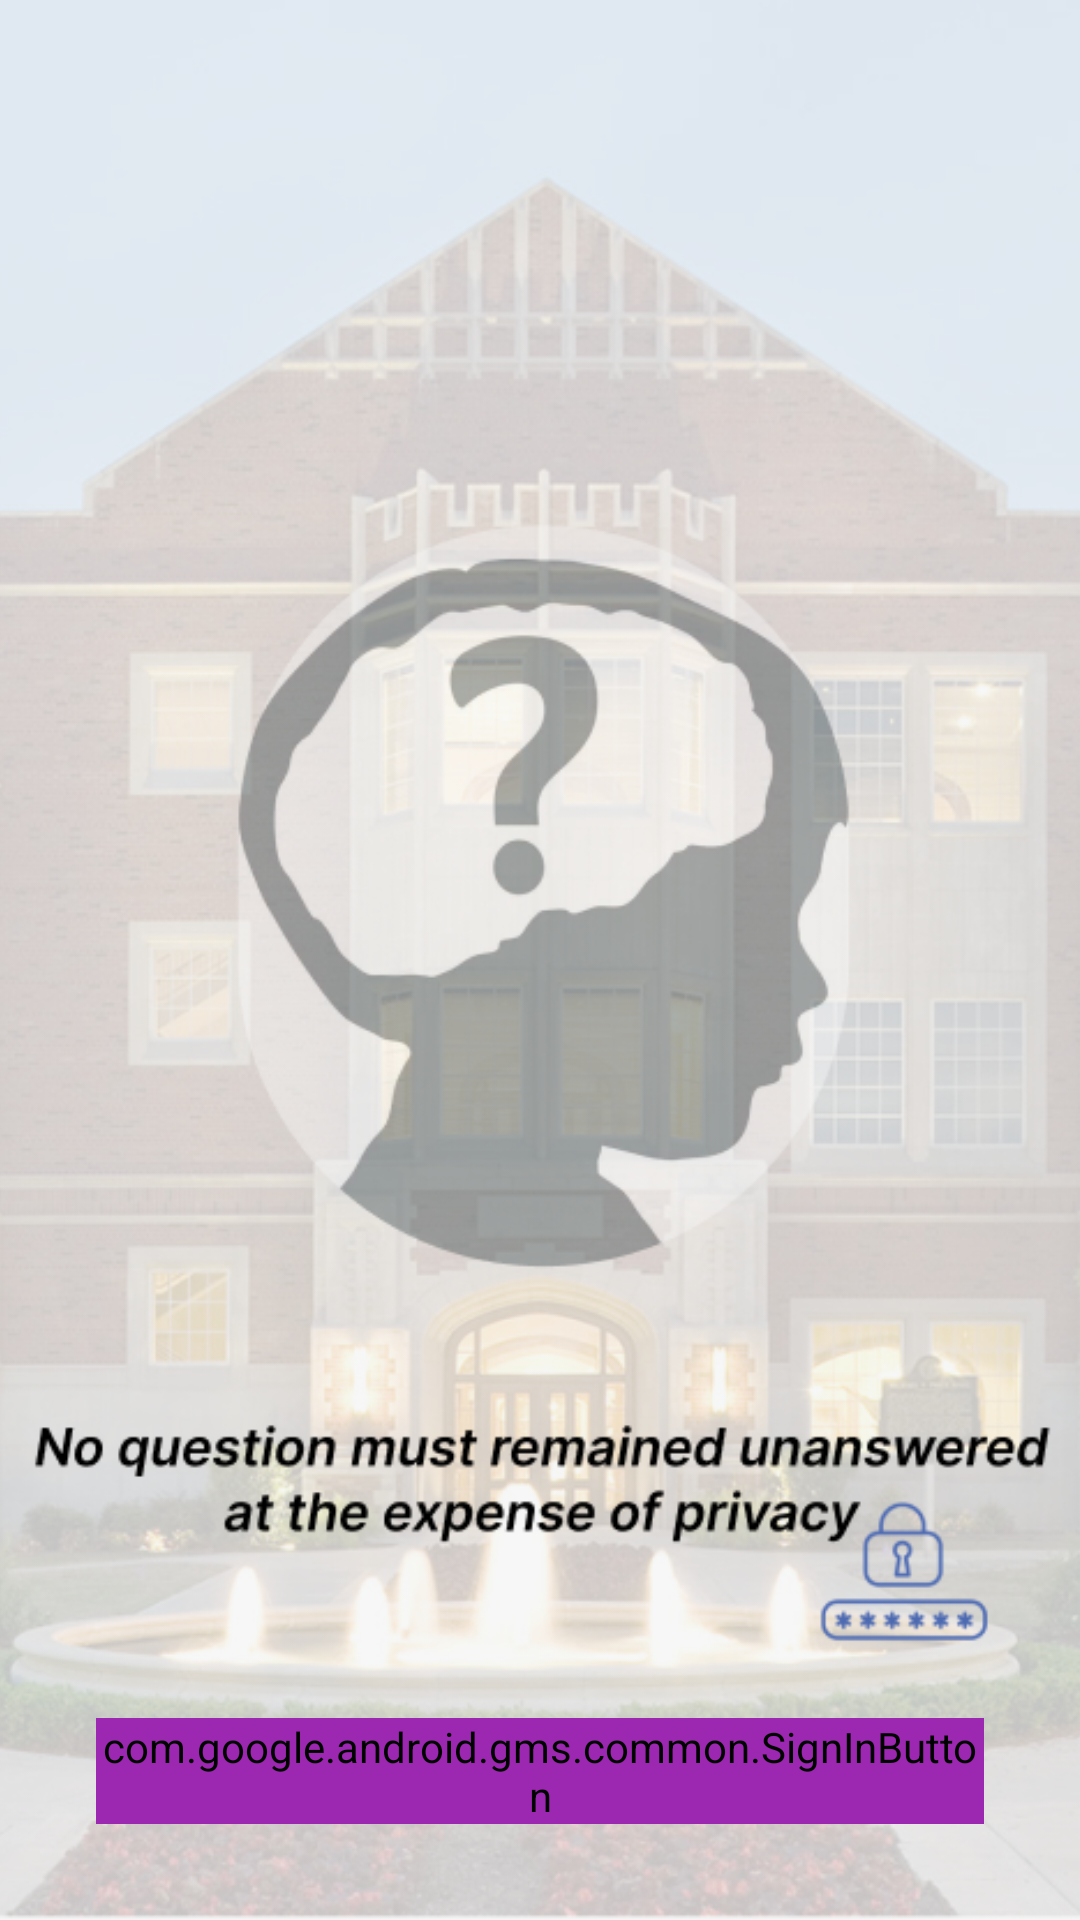

Here is an Android app screen rendered from its layout file. Give the layout XML and the strings, colors and styles it references.
<!-- AndroidManifest.xml: application theme Theme.AskMeAnything -->
<!-- res/layout/activity_login.xml -->
<?xml version="1.0" encoding="utf-8"?>
<androidx.constraintlayout.widget.ConstraintLayout xmlns:android="http://schemas.android.com/apk/res/android"
    xmlns:app="http://schemas.android.com/apk/res-auto"
    xmlns:tools="http://schemas.android.com/tools"
    android:layout_width="match_parent"
    android:layout_height="match_parent"
    tools:context=".feature.auth.LoginActivity">
    <ImageView
        android:id="@+id/image_background"
        android:layout_width="match_parent"
        android:layout_height="wrap_content"
        android:scaleType="centerCrop"
        android:src="@drawable/background_front_page"
        app:layout_constraintBottom_toBottomOf="parent"
        app:layout_constraintEnd_toEndOf="parent"
        app:layout_constraintHorizontal_bias="0.0"
        app:layout_constraintStart_toStartOf="parent"
        app:layout_constraintTop_toTopOf="parent"
        />

    <com.google.android.gms.common.SignInButton
        android:id="@+id/btn_sign_in"
        android:layout_margin="32dp"
        app:layout_constraintEnd_toEndOf="parent"
        app:layout_constraintStart_toStartOf="parent"
        android:text="Sign In"
        app:layout_constraintBottom_toBottomOf="parent"
        android:layout_width="0dp"
        android:layout_height="wrap_content"
        android:backgroundTint="@color/colorPrimary"
        />

</androidx.constraintlayout.widget.ConstraintLayout>
<!-- resources referenced by this layout -->
<resources>
  <color name="colorPrimary">#9C27B0</color>
  <!-- drawable background_front_page: png bitmap (drawable, 453268 bytes) -->
  <style name="Theme.AskMeAnything" parent="Theme.MaterialComponents.DayNight.NoActionBar">
          
          <item name="colorPrimary">@color/purple_500</item>
          <item name="colorPrimaryVariant">@color/purple_700</item>
          <item name="colorOnPrimary">@color/white</item>
          
          <item name="colorSecondary">@color/teal_200</item>
          <item name="colorSecondaryVariant">@color/teal_700</item>
          <item name="colorOnSecondary">@color/black</item>
          
          <item name="android:statusBarColor" tools:targetApi="21">?attr/colorPrimaryVariant</item>
          
      </style>
  <color name="purple_500">#FF6200EE</color>
  <color name="purple_700">#FF3700B3</color>
  <color name="white">#FFFFFFFF</color>
  <color name="teal_200">#FF03DAC5</color>
  <color name="teal_700">#FF018786</color>
  <color name="black">#FF000000</color>
</resources>
